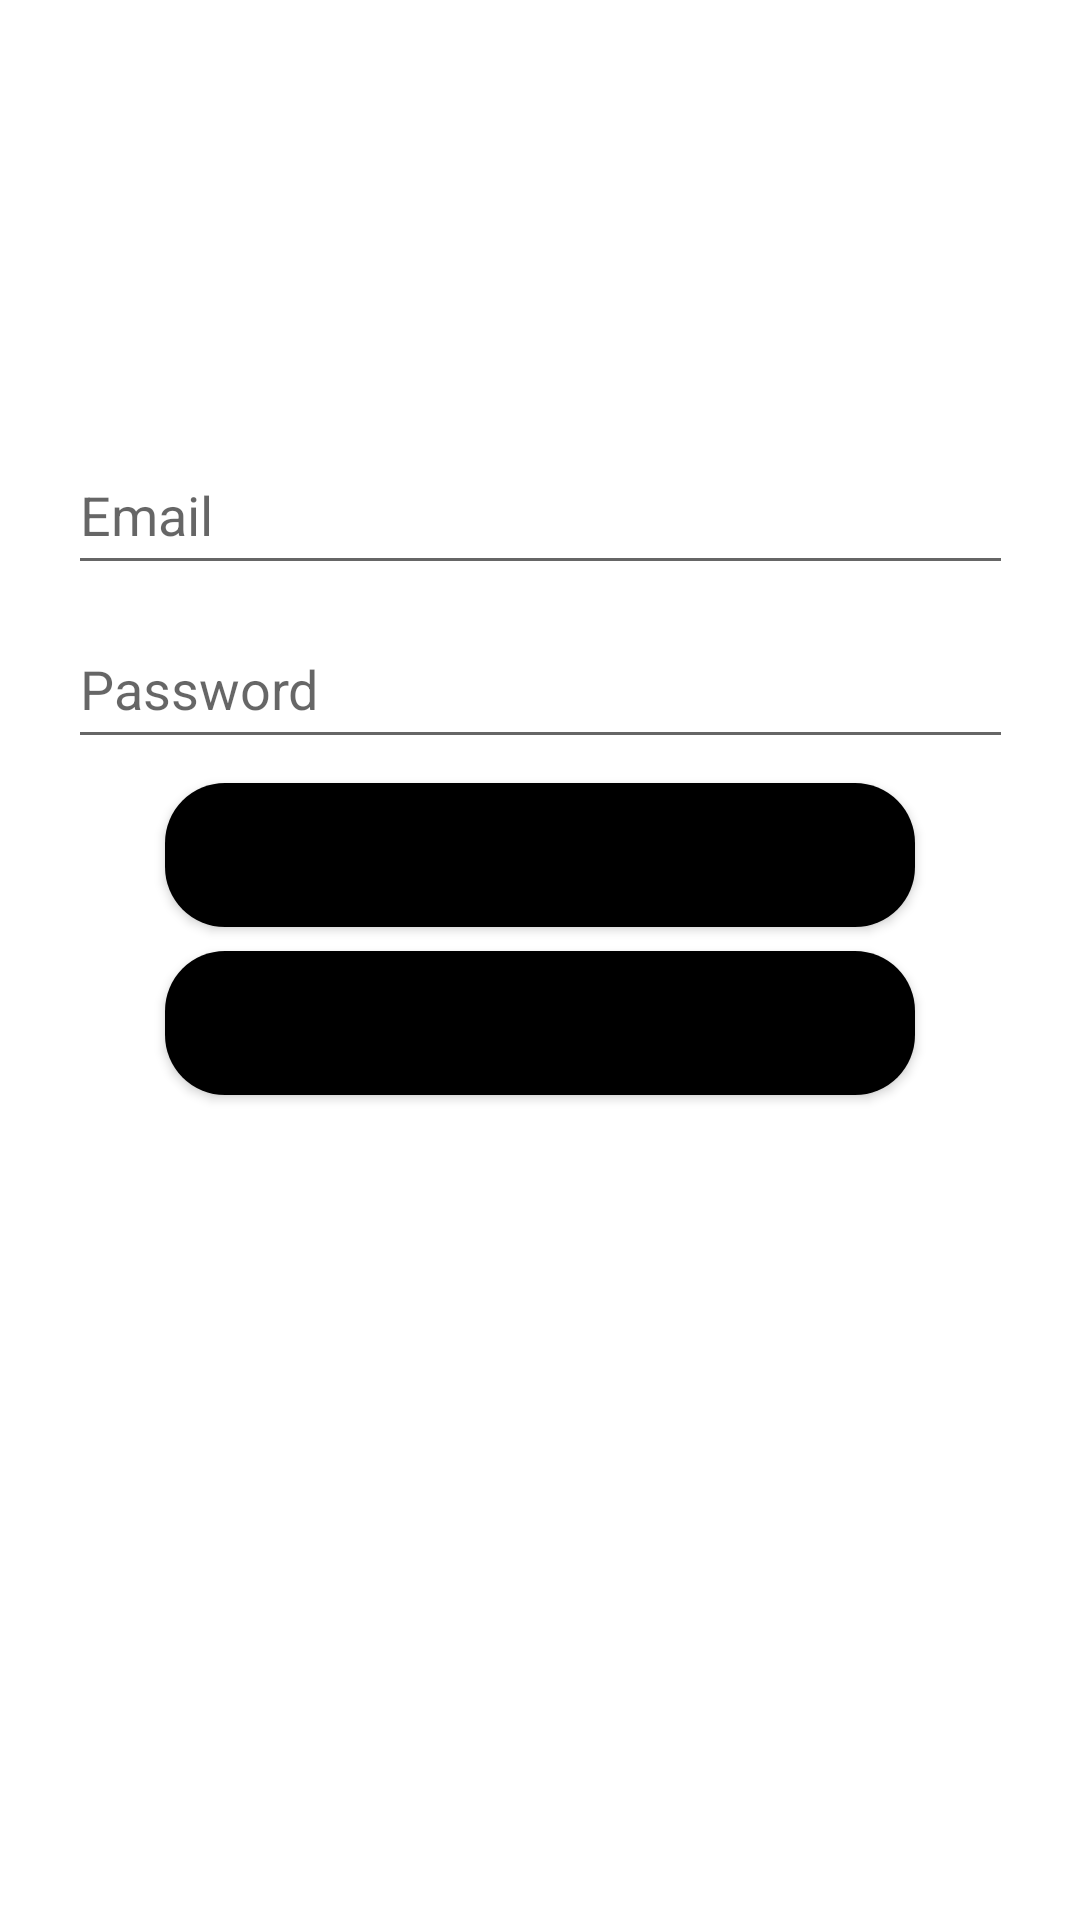

Layout XML and referenced resources for this Android screen:
<!-- AndroidManifest.xml: application theme Theme.Application -->
<!-- res/layout/fragment_login.xml -->
<?xml version="1.0" encoding="utf-8"?>
<androidx.constraintlayout.widget.ConstraintLayout xmlns:android="http://schemas.android.com/apk/res/android"
    xmlns:app="http://schemas.android.com/apk/res-auto"
    xmlns:tools="http://schemas.android.com/tools"
    android:id="@+id/frameLayout2"
    android:layout_width="match_parent"
    android:layout_height="match_parent"
    tools:context=".auth.LoginFragment">

    <EditText
        android:id="@+id/email_et"
        android:layout_width="wrap_content"
        android:layout_height="50dp"
        android:layout_marginTop="8dp"
        android:ems="15"
        android:hint="Email"
        android:inputType="text"
        app:layout_constraintEnd_toEndOf="parent"
        app:layout_constraintHorizontal_bias="0.5"
        app:layout_constraintStart_toStartOf="parent"
        app:layout_constraintTop_toBottomOf="@+id/imageView2" />

    <EditText
        android:id="@+id/password_et"
        android:layout_width="wrap_content"
        android:layout_height="50dp"
        android:layout_marginTop="8dp"
        android:ems="15"
        android:hint="Password"
        android:inputType="textPassword"
        app:layout_constraintEnd_toEndOf="parent"
        app:layout_constraintHorizontal_bias="0.5"
        app:layout_constraintStart_toStartOf="parent"
        app:layout_constraintTop_toBottomOf="@+id/email_et" />

    <Button
        android:id="@+id/login_btn"
        android:layout_width="250dp"
        android:layout_height="wrap_content"
        android:layout_marginTop="8dp"
        android:background="@drawable/rounded_button"
        android:text="@string/login_btn_text"
        android:textSize="17sp"
        app:layout_constraintEnd_toEndOf="parent"
        app:layout_constraintHorizontal_bias="0.5"
        app:layout_constraintStart_toStartOf="parent"
        app:layout_constraintTop_toBottomOf="@+id/password_et" />

    <Button
        android:id="@+id/reg_btn"
        android:layout_width="250dp"
        android:layout_height="wrap_content"
        android:layout_marginTop="8dp"
        android:textSize="17sp"
        android:background="@drawable/rounded_button"
        android:text="@string/reg_btn_text"
        app:layout_constraintEnd_toEndOf="parent"
        app:layout_constraintHorizontal_bias="0.5"
        app:layout_constraintStart_toStartOf="parent"
        app:layout_constraintTop_toBottomOf="@+id/login_btn" />

    <ImageView
        android:id="@+id/imageView2"
        android:layout_width="164dp"
        android:layout_height="137dp"
        android:src="@drawable/login_image"
        app:layout_constraintEnd_toEndOf="parent"
        app:layout_constraintHorizontal_bias="0.5"
        app:layout_constraintStart_toStartOf="parent"
        app:layout_constraintTop_toTopOf="parent" />
</androidx.constraintlayout.widget.ConstraintLayout>
<!-- resources referenced by this layout -->
<resources>
  <!-- drawable rounded_button (drawable) -->
  <?xml version="1.0" encoding="utf-8"?>
  <shape xmlns:android="http://schemas.android.com/apk/res/android">
      <solid android:color="@color/black"/>
      <corners android:radius="20dp"/> 
  </shape>
  <string name="login_btn_text">Вход</string>
  <string name="reg_btn_text">Регистрация</string>
  <style name="Theme.Application" parent="Theme.MaterialComponents.DayNight.DarkActionBar">
          
          <item name="colorPrimary">@color/black</item>
          <item name="colorPrimaryVariant">@color/black</item>
          <item name="colorOnPrimary">@color/white</item>
          
          <item name="colorSecondary">@color/teal_200</item>
          <item name="colorSecondaryVariant">@color/teal_700</item>
          <item name="colorOnSecondary">@color/black</item>
          
          <item name="android:statusBarColor">?attr/colorPrimaryVariant</item>
          
      </style>
  <color name="black">#FF000000</color>
  <color name="white">#FFFFFFFF</color>
  <color name="teal_200">#FF03DAC5</color>
  <color name="teal_700">#FF018786</color>
</resources>
